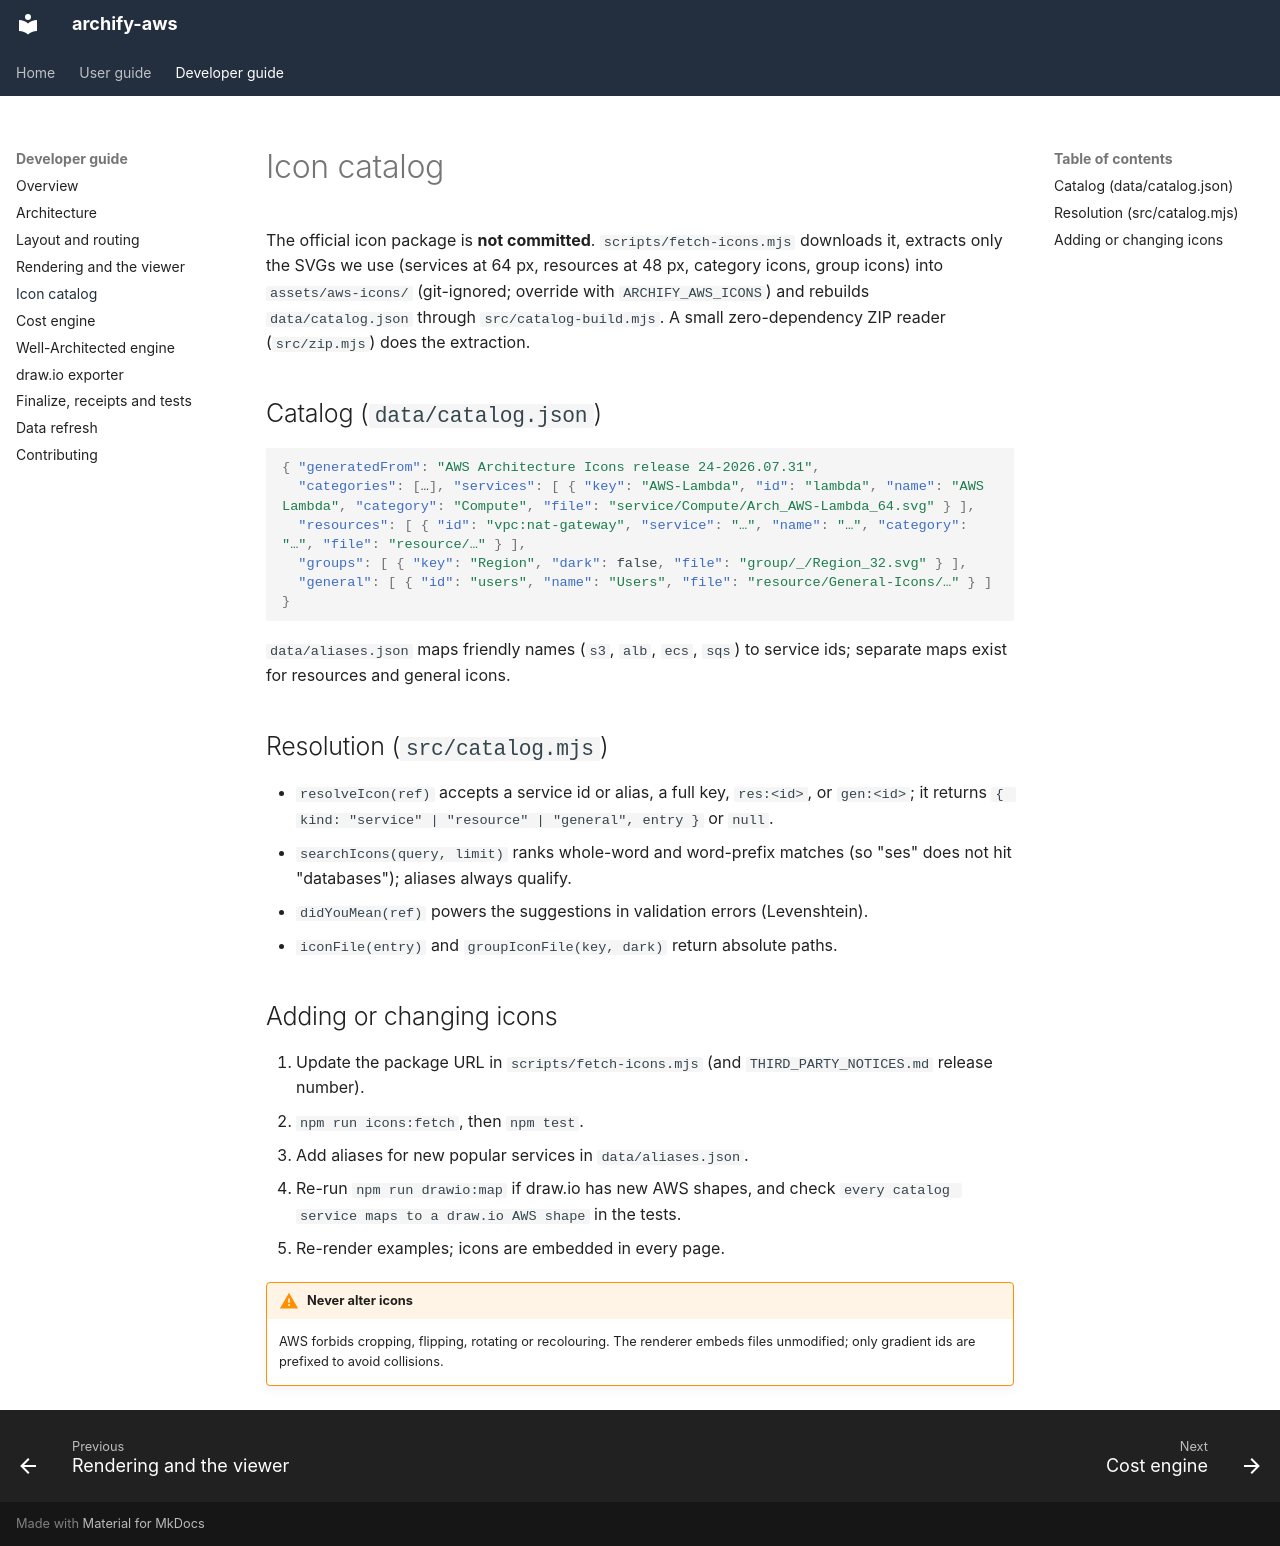

repository: akashtalole/archify-aws · page: developer-guide/icons/index.html · generator: mkdocs

# Icon catalog

The official icon package is **not committed**. `scripts/fetch-icons.mjs` downloads it, extracts only the SVGs we use (services at 64 px, resources at 48 px, category icons, group icons) into `assets/aws-icons/` (git-ignored; override with `ARCHIFY_AWS_ICONS`) and rebuilds `data/catalog.json` through `src/catalog-build.mjs`. A small zero-dependency ZIP reader (`src/zip.mjs`) does the extraction.

## Catalog (`data/catalog.json`)

```json
{ "generatedFrom": "AWS Architecture Icons release 24-2026.07.31",
  "categories": […], "services": [ { "key": "AWS-Lambda", "id": "lambda", "name": "AWS Lambda", "category": "Compute", "file": "service/Compute/Arch_AWS-Lambda_64.svg" } ],
  "resources": [ { "id": "vpc:nat-gateway", "service": "…", "name": "…", "category": "…", "file": "resource/…" } ],
  "groups": [ { "key": "Region", "dark": false, "file": "group/_/Region_32.svg" } ],
  "general": [ { "id": "users", "name": "Users", "file": "resource/General-Icons/…" } ] }
```

`data/aliases.json` maps friendly names (`s3`, `alb`, `ecs`, `sqs`) to service ids; separate maps exist for resources and general icons.

## Resolution (`src/catalog.mjs`)

* `resolveIcon(ref)` accepts a service id or alias, a full key, `res:<id>`, or `gen:<id>`; it returns `{ kind: "service" | "resource" | "general", entry }` or `null`.
* `searchIcons(query, limit)` ranks whole-word and word-prefix matches (so "ses" does not hit "databases"); aliases always qualify.
* `didYouMean(ref)` powers the suggestions in validation errors (Levenshtein).
* `iconFile(entry)` and `groupIconFile(key, dark)` return absolute paths.

## Adding or changing icons

1. Update the package URL in `scripts/fetch-icons.mjs` (and `THIRD_PARTY_NOTICES.md` release number).
2. `npm run icons:fetch`, then `npm test`.
3. Add aliases for new popular services in `data/aliases.json`.
4. Re-run `npm run drawio:map` if draw.io has new AWS shapes, and check `every catalog service maps to a draw.io AWS shape` in the tests.
5. Re-render examples; icons are embedded in every page.

!!! warning "Never alter icons"
    AWS forbids cropping, flipping, rotating or recolouring. The renderer embeds files unmodified; only gradient ids are prefixed to avoid collisions.
